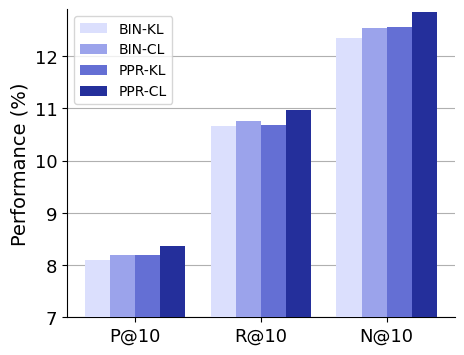

Write the Python code that produced this figure.
# %matplotlib inline
import numpy as np
import matplotlib.pyplot as plt
from matplotlib import rcParams
from matplotlib.ticker import FuncFormatter
from matplotlib.pyplot import MultipleLocator, colorbar

# 全局设置字体为：Times New Roman
plt.rc('font',family='Times New Roman')

# 数据准备
x_pos = [10, 20, 30]
x = ['P@10', 'R@10', 'N@10']
# y1 = [5.825, 2.938, 1.573, 0.994, 0.729]
y1 = [0.5570, 0.5994, 0.5265, 0.6048]
y2 = [0.328, 0.191, 0.154, 0.310]
# y3 = [1.297, 0.826, 0.815, 0.741, 0.698]

x_min = 0.10
x_max = 0.55
dataset = '(a) Amazon Beauty'
metrics = ""

# 在柱状图上显示数字
def auto_text(rects):
    for rect in rects:
        height = rect.get_height()
        ax.annotate('{}'.format(height),
                    xy=(rect.get_x() + rect.get_width() / 2, height),
                    xytext=(0, 1),  # 1 points vertical offset
                    textcoords="offset points",
                    ha='center', va='bottom',
                    fontsize=10)

# 创建一个画布
# fig, ax_list = plt.subplots(ncols=2, nrows=2, figsize=(10,5),dpi=100)
#fig, ax_list = plt.subplots(ncols=4, nrows=1, figsize=(16,4),dpi=100)
#fig, ax_list = plt.subplots(ncols=2, nrows=1, figsize=(10,4))
fig, ax_list = plt.subplots(ncols=1, nrows=1, figsize=(5,4))
#plt.subplots_adjust(wspace =0.25, hspace =0.5)
plt.subplots_adjust(wspace =0.4, hspace =0.0)
# fig, ax = plt.subplots(figsize=(7,5),dpi=100)
# print("fig, ax:", fig, ax)

# plt.subplots_adjust(wspace =0.25, hspace =0)

tmp_index = 0
#for index, ax in enumerate(ax_list):
if ax_list is not None:
    ax = ax_list
    #for ax in ax_two:
    if tmp_index ==1:
        # y1 = [0.502, 0.330, 0.297, 0.477]
#             y1 = [0.5570, 0.5994, 0.5265, 0.6204] # HR@10
#             y2 = [0.328, 0.191, 0.154, 0.310] #HR@5

        #y1 = [20.20, 19.89, 20.12, 19.885] #P@10
        #y2 = [20.521, 20.215, 20.454, 20.20] #R@10
        #y3 = [24.746, 24.367, 24.678, 24.357] #N@10
        #y4 = [0.5123, 0.6204] #crbiaSR
        # y3 = [1.297, 0.826, 0.815, 0.741, 0.698]
        #y4 = [20.20, 20.521, 24.746]
        y4 = [20.237, 20.582, 24.827]
        y2 = [19.89, 20.215, 24.367]
        y3 = [20.12, 20.454, 24.678]
        y1 = [19.885, 20.20, 24.357]

        x_min = 19.0
        x_max = 25.0
        # ax.set_ylabel('NDCG@10')
        #ax.set_ylabel('HR@K')
        #metrics = "HR@K"
        metrics = "Performance (%)"
        dataset = '(a) HR@K on Amazon Beauty'


    if tmp_index ==0:
        # y1 = [0.502, 0.330, 0.297, 0.477]
#             y1 = [0.5570, 0.5994, 0.5265, 0.6204] # HR@10
#             y2 = [0.328, 0.191, 0.154, 0.310] #HR@5

        #y1 = [8.318, 8.196, 8.197, 8.090] #multi
        #y2 = [10.960, 10.766, 10.685, 10.672] #tranR(IA)
        #y3 = [12.686, 12.543, 12.558, 12.343] #tranR(CB)
        #y4 = [0.3875, 0.4225] #crbiaSR
        # y3 = [1.297, 0.826, 0.815, 0.741, 0.698]
        y1 = [8.090, 10.672, 12.343]
        y2 = [8.196, 10.766, 12.543]
        y3 = [8.197, 10.685, 12.558]
        #y4 = [8.318, 10.960, 12.686]
        y4 = [8.370, 10.967, 12.857]

        x_min = 7.0
        x_max = 12.9
        # ax.set_ylabel('NDCG@10')
        #ax.set_ylabel('NDCG@K')
        metrics = "Performance (%)"
        dataset = '(b) NDCG@K on Amazon Beauty'


    if tmp_index ==2:
        y1 = [0.4117, 0.5432] #multi
        y2 = [0.4671, 0.5989] #tranR(IA)
        y3 = [0.3995, 0.5377] #tranR(CB)
        y4 = [0.4860, 0.6200] #crbiaSR
        # y3 = [1.297, 0.826, 0.815, 0.741, 0.698]

        x_min = 0.38
        x_max = 0.62
        # ax.set_ylabel('NDCG@10')
        #ax.set_ylabel('HR@K')
        metrics = "Performance (%)"
        dataset = '(c) HR@K on Amazon Sports'

    if tmp_index ==3:
        # y1 = [0.502, 0.330, 0.297, 0.477]
#             y1 = [0.5570, 0.5994, 0.5265, 0.6204] # HR@10
#             y2 = [0.328, 0.191, 0.154, 0.310] #HR@5

        y1 = [0.2971, 0.3395] #multi
        y2 = [0.3414, 0.3841] #tranR(IA)
        y3 = [0.2849, 0.3295] #tranR(CB)
        y4 = [0.3554, 0.3988] #crbiaSR
        # y3 = [1.297, 0.826, 0.815, 0.741, 0.698]

        x_min = 0.22
        x_max = 0.4
        # ax.set_ylabel('NDCG@10')
        #ax.set_ylabel('NDCG@K')
        metrics = "NDCG@K"
        dataset = '(d) NDCG@K on Amazon Sports'
#         if tmp_index > 0:
#             break
#         if tmp_index == 1:
#             y1 = [0.5570, 0.5994, 0.5265, 0.6204]
#             y2 = [0.328, 0.191, 0.154, 0.310]
#             # y3 = [1.297, 0.826, 0.815, 0.741, 0.698]

#             x_min = 0.4
#             x_max = 0.62
#             # ax.set_ylabel('NDCG@10')
#             ax.set_ylabel('HR@10')
#             dataset = '(a) Amazon Beauty'
#         if index == 1:
#             # y1 = [0.552, 0.525, 0.546, 0.575]
#             y1 = [0.5432, 0.5989, 0.5377, 0.6200]
#             y2 = [0.358, 0.328, 0.347, 0.372]
#             # x_min = 0.3
#             # x_max = 0.62
#             x_min = 0.4
#             x_max = 0.62
#             dataset = '(b) Amazon Sports'

#     if index == 2:
#         y1 = [0.5621, 0.6049, 0.5537, 0.6217]
#         y2 = [0.358, 0.328, 0.347, 0.372]
#         x_min = 0.4
#         x_max = 0.62
#         dataset = '(c) Amazon Toys'



    # ax.spines['right'].set_visible(True)
    # ax = ax_list[0]
    # print("fig, ax:", fig, ax)
    # 画柱状
    width = 2 # 柱状的宽度
    # rect1 = ax.bar(np.asarray(x)-width, y1, width=width, color='C0', alpha=0.5, label='1')
    # rect1 = ax.bar(np.asarray(x) - width/2, y1, width=width, color='#B0E0E6', alpha=0.4, label='HR@10')
    # rect2 = ax.bar(np.asarray(x) + width/2, y2, width=width, color='#FFDEAD', alpha=0.4, label='NDCG@10')

    # ax.plot(x,y1,'r^-',label='CbiaSR')
    # ax.plot(x,y2,'g+-',label='w/o KG')

#         ax.bar(np.asarray(x), y1, width=width, color=['#00008B', 'C0', '#8F2109', '#'], alpha=0.5, label='1')
#         ax.bar(np.asarray(x), y2, width=width, color=['#00008B', 'C0', '#8F2109', '#54504F'], alpha=0.5, label='2')

    #ax.bar(np.asarray(x) -width/2*3, y1, width=width, color='#00008B', alpha=0.5, label='DisMult')
    #ax.bar(np.asarray(x)-width/2, y2, width=width, color='C0', alpha=0.5, label='TranR(IA)')
    #ax.bar(np.asarray(x)+width/2, y3, width=width, color='#8F2109', alpha=0.5, label='TranR(CB)')
    #ax.bar(np.asarray(x)+width/2*3, y4, width=width, color='#54504F', alpha=0.5, label='CrbiaSR')

    #ax.bar(np.asarray(x_pos) -width/2*3, y1, width=width, color='#bdc9e1', label='PPR-CL')
    #ax.bar(np.asarray(x_pos)-width/2, y2, width=width, color='#74a9cf', label='BIN-CL')
    #ax.bar(np.asarray(x_pos)+width/2, y3, width=width, color='#2b8cbe', label='PPR-KL')
    #ax.bar(np.asarray(x_pos)+width/2*3, y4, width=width, color='#045a8d', label='BIN-KL')
    # ax.bar(np.asarray(x)+width, y2, width=width, color='C0', alpha=0.5, label='1')
    # ax.bar(np.asarray(x)-width, y3, width=width, color='C0', alpha=0.5, label='1')
    # rect3 = ax.bar(np.asarray(x)+width, y3, width=width, color='C2', alpha=0.5, label='3')
    ax.yaxis.grid(True, zorder=0)
    #ax.set_zorder(3)


    ax.bar(np.asarray(x_pos) -width/2*3, y1, width=width, color='#DBDFFD', label='BIN-KL', zorder=4)
    ax.bar(np.asarray(x_pos)-width/2, y2, width=width, color='#9BA3EB', label='BIN-CL', zorder=4)
    ax.bar(np.asarray(x_pos)+width/2, y3, width=width, color='#646FD4', label='PPR-KL', zorder=4)
    ax.bar(np.asarray(x_pos)+width/2*3, y4, width=width, color='#242F9B', label='PPR-CL', zorder=4)

    # legend 字体风格的大小设置
    # plt.legend(prop={'family': 'Times New Roman', 'size': 20})
    # if index == 0:
    #if tmp_index ==0:
    ax.legend(prop={'family': 'Times New Roman', 'size': 10}, loc = 'upper left')

    # title 字体风格的大小设置
    # plt.title('Comparison', fontdict={'family': 'Times New Roman', 'size': 20})
    # ax.set_title('Comparison', fontdict={'family': 'Times New Roman', 'size': 20})

    # x/y 轴标签的设置
    # plt.xlabel('X', fontdict={'family': 'Times New Roman', 'size': 10})
    # plt.ylabel('Y', fontdict={'family': 'Times New Roman', 'size': 25})
    #ax.set_xlabel(dataset, fontdict={'family': 'Times New Roman', 'size': 15}, labelpad=2.0)
    #ax.set_xlabel(dataset, fontdict={'family': 'Times New Roman', 'size': 15}, labelpad=5.0)

    ax.set_ylabel(metrics, fontdict={'family': 'Times New Roman', 'size': 14})
    #ax.set_ylabel(metrics)

    # 设置y轴刻度间距
    ax.yaxis.set_major_locator(MultipleLocator(1.0))

    # 设置y轴数值显示风格
    # 例如：显示小数点后两位 --> %.2f
    # 整数显示 --> %d
    # ax.yaxis.set_major_formatter(FormatStrFormatter('%d'))

    # 设置x/y轴刻度的显示
    # plt.xticks(x, ['x1', 'x2', 'x3', 'x4', 'x5'], fontproperties = 'Times New Roman', size = 20)
    # plt.yticks(fontproperties = 'Times New Roman', size = 20)

    # ax.grid(ls=":",c='b',)
    # plt.vlines(0, 0, 0.5, colors = "r", linestyles = "dashed")

    # 设置x轴的显示
    ax.set_xticks(x_pos)
    # ax.set_xticklabels(['x1', 'x2', 'x3', 'x4', 'x5'])
#         ax.set_xticklabels(['DisMult', 'TransR(IA)', 'TransR(CB)',  'CbiaSR'])
    ax.set_xticklabels(x)
    #ax.set_xticklabels(x)
    # 设置刻度的字体大小
    ax.tick_params(labelsize=13)
    # 设置x/y轴的字体风格
    labels = ax.get_xticklabels() + ax.get_yticklabels()
    [label.set_fontname('Times New Roman') for label in labels]

    # 不显示x轴的标签以及刻度
    # ax.axes.get_xaxis().set_visible(False)

    # 不显示上面和右边的边框
    ax.spines['top'].set_visible(False)
    ax.spines['right'].set_visible(False)

    # 显示柱状上面的数字
    # auto_text(rect1)
    # auto_text(rect2)


#         for a, b in zip(x, y1):
#             ax.text(a+0.3, b+0.002, b, ha='center', va='bottom', fontsize=10)

    # for a, b in zip(x, y2):
    #     ax.text(a+0.3, b+0.012, b, ha='center', va='bottom', fontsize=10)
    # auto_text(rect3)

    # 转置x轴
    # ax.invert_xaxis()
    # 转置y轴
    # ax.invert_yaxis()

    # 设置y轴的范围
    # plt.ylim(0, 6)
    ax.set_ylim(x_min, x_max)
    tmp_index += 1
# %matplotlib inline
plt.savefig('douban_book_variant.pdf')
#plt.savefig('LastFM_variant.pdf')
#plt.grid(which='major', axis='y', zorder=-5.0)
plt.show()

